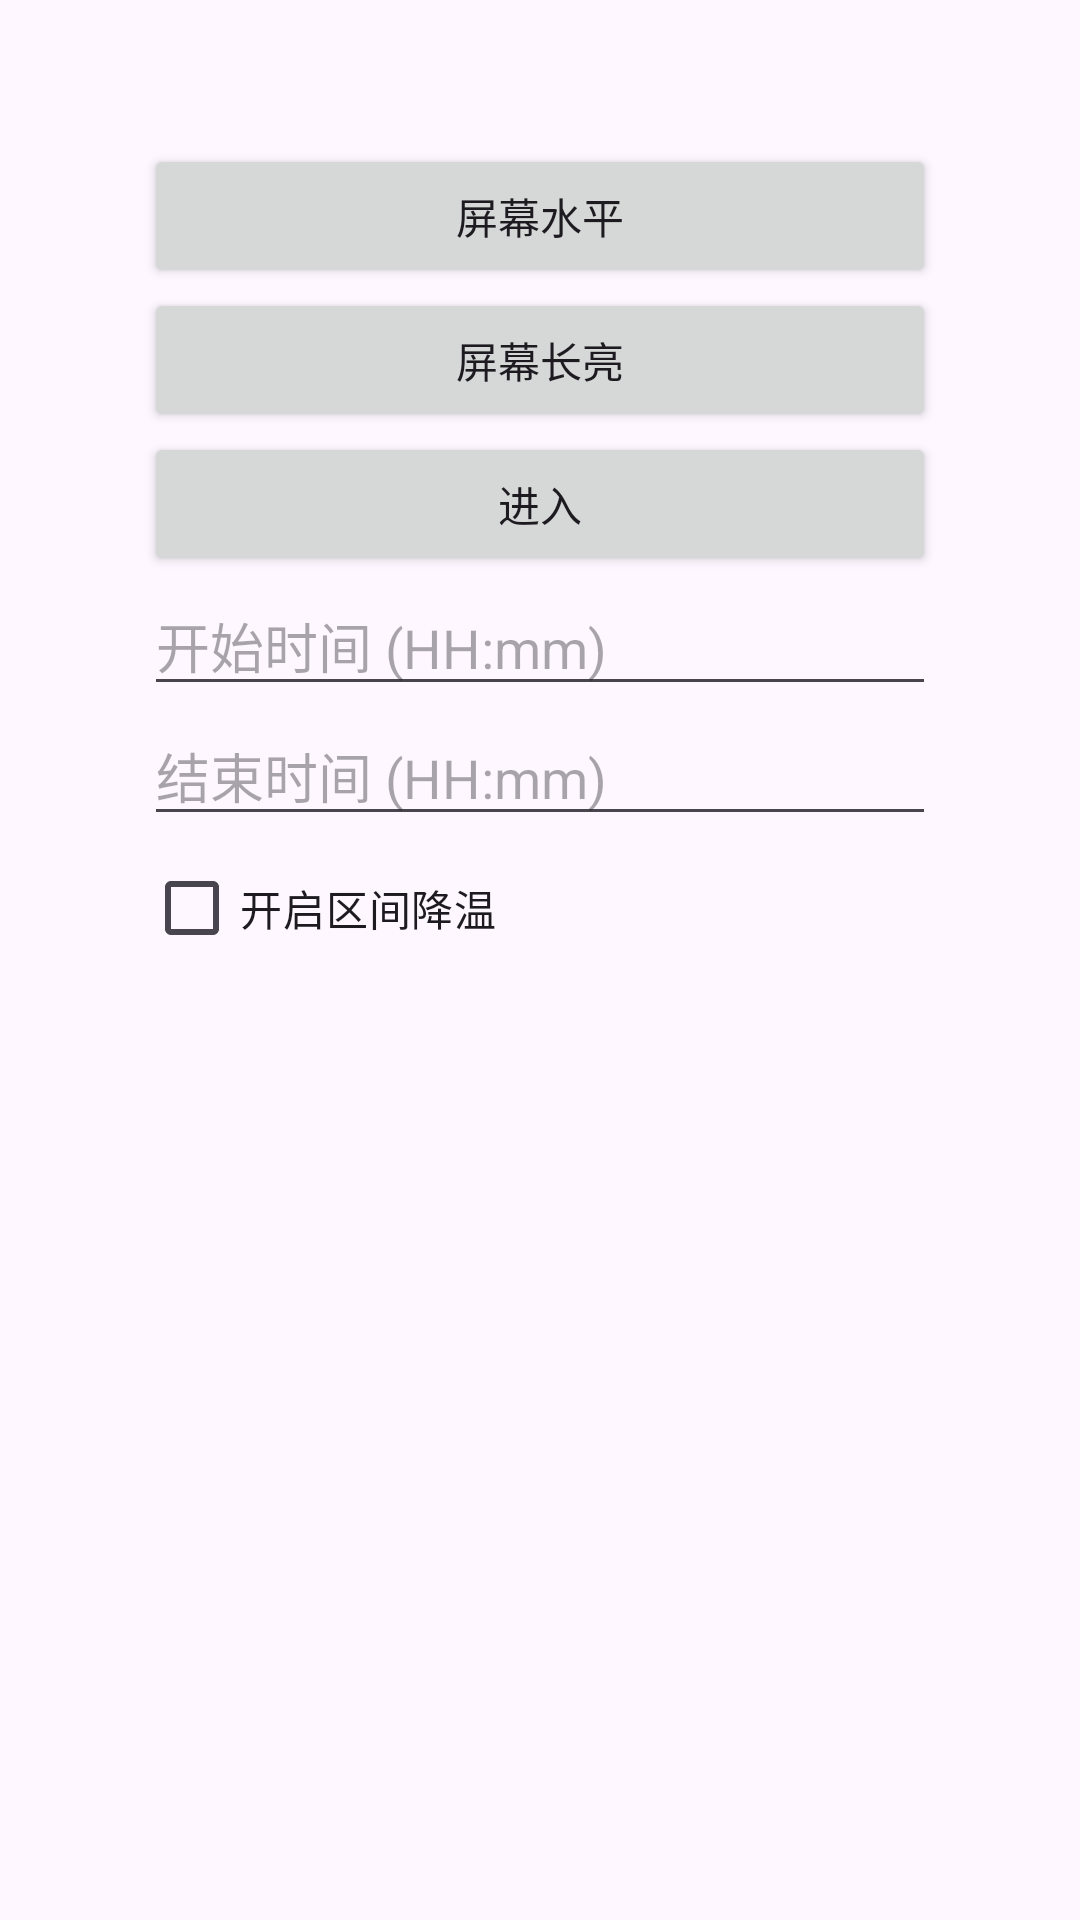

Layout XML and referenced resources for this Android screen:
<!-- AndroidManifest.xml: application theme Theme.Clock -->
<!-- res/layout/activity_main.xml -->
<?xml version="1.0" encoding="utf-8"?>
<FrameLayout xmlns:android="http://schemas.android.com/apk/res/android"
    xmlns:app="http://schemas.android.com/apk/res-auto"
    xmlns:tools="http://schemas.android.com/tools"
    android:layout_width="match_parent"
    android:layout_height="match_parent"
    android:orientation="vertical"
    tools:context=".MainActivity">

    <LinearLayout
        android:layout_width="match_parent"
        android:layout_height="wrap_content"
        android:layout_marginLeft="@android:dimen/app_icon_size"
        android:layout_marginTop="@android:dimen/app_icon_size"
        android:layout_marginRight="@android:dimen/app_icon_size"
        android:orientation="vertical">

        <Button
            android:id="@+id/orientationButton"
            android:layout_width="match_parent"
            android:layout_height="wrap_content"
            android:text="屏幕水平" />

        <Button
            android:id="@+id/screenOnButton"
            android:layout_width="match_parent"
            android:layout_height="wrap_content"
            android:text="屏幕长亮" />

        <Button
            android:id="@+id/showWebViewButton"
            android:layout_width="match_parent"
            android:layout_height="wrap_content"
            android:text="进入" />

        <EditText
            android:id="@+id/startTimeEditText"
            android:layout_width="match_parent"
            android:layout_height="wrap_content"
            android:hint="开始时间 (HH:mm)"
            android:inputType="time" />

        <EditText
            android:id="@+id/endTimeEditText"
            android:layout_width="match_parent"
            android:layout_height="wrap_content"
            android:hint="结束时间 (HH:mm)"
            android:inputType="time" />

        <CheckBox
            android:id="@+id/enableCheckbox"
            android:layout_width="wrap_content"
            android:layout_height="wrap_content"
            android:text="开启区间降温" />
    </LinearLayout>

    <WebView
        android:id="@+id/webView"
        android:layout_width="match_parent"
        android:layout_height="match_parent"
        android:visibility="gone" />

</FrameLayout>
<!-- resources referenced by this layout -->
<resources>
  <style name="Theme.Clock" parent="Base.Theme.Clock" />
  <style name="Base.Theme.Clock" parent="Theme.Material3.DayNight.NoActionBar">
          
          
      </style>
</resources>
